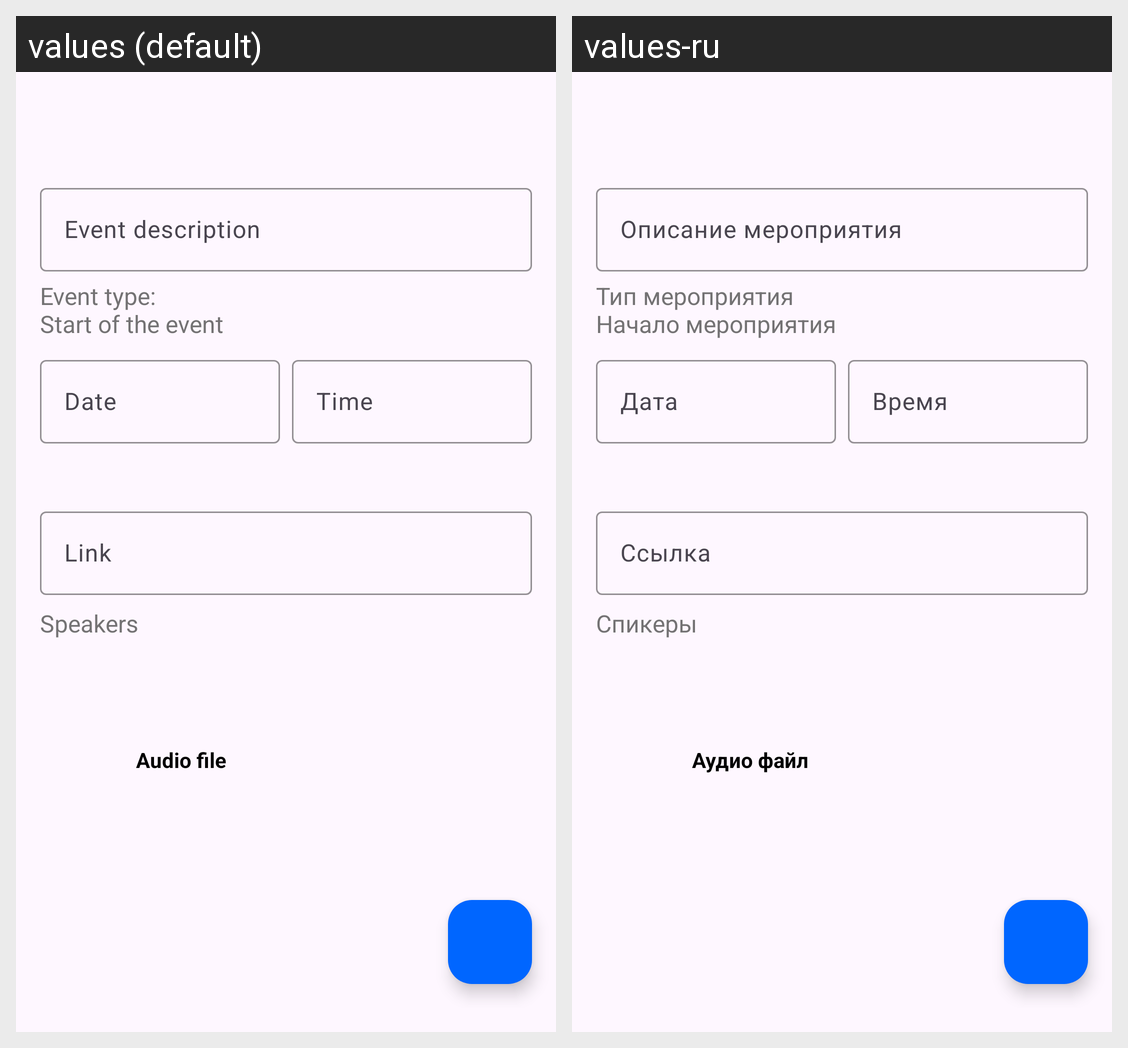

Strings drawn on this Android screen and how each of the app's shown locales translates them:
Android screen res/layout/fragment_new_event.xml rendered under 2 locales, left to right: values (default), values-ru. Device: Nexus 5 (rendered at 1080×1920; each locale shown at half size, 540×960, under a caption strip naming it); theme Theme.NeWork.
Strings drawn on this screen, with the default value and each locale's value (text and hints the layout hard-codes, and strings that could not be matched under every locale, appear in the picture but are not listed):

event_desription
  values: Event description
  values-ru: Описание мероприятия

link
  values: Link
  values-ru: Ссылка

speakers_new_event
  values: Speakers
  values-ru: Спикеры

event_type
  values: Event type:
  values-ru: Тип мероприятия

start_of_the_event
  values: Start of the event
  values-ru: Начало мероприятия

date
  values: Date
  values-ru: Дата

time
  values: Time
  values-ru: Время

audio_file
  values: Audio file
  values-ru: Аудио файл
